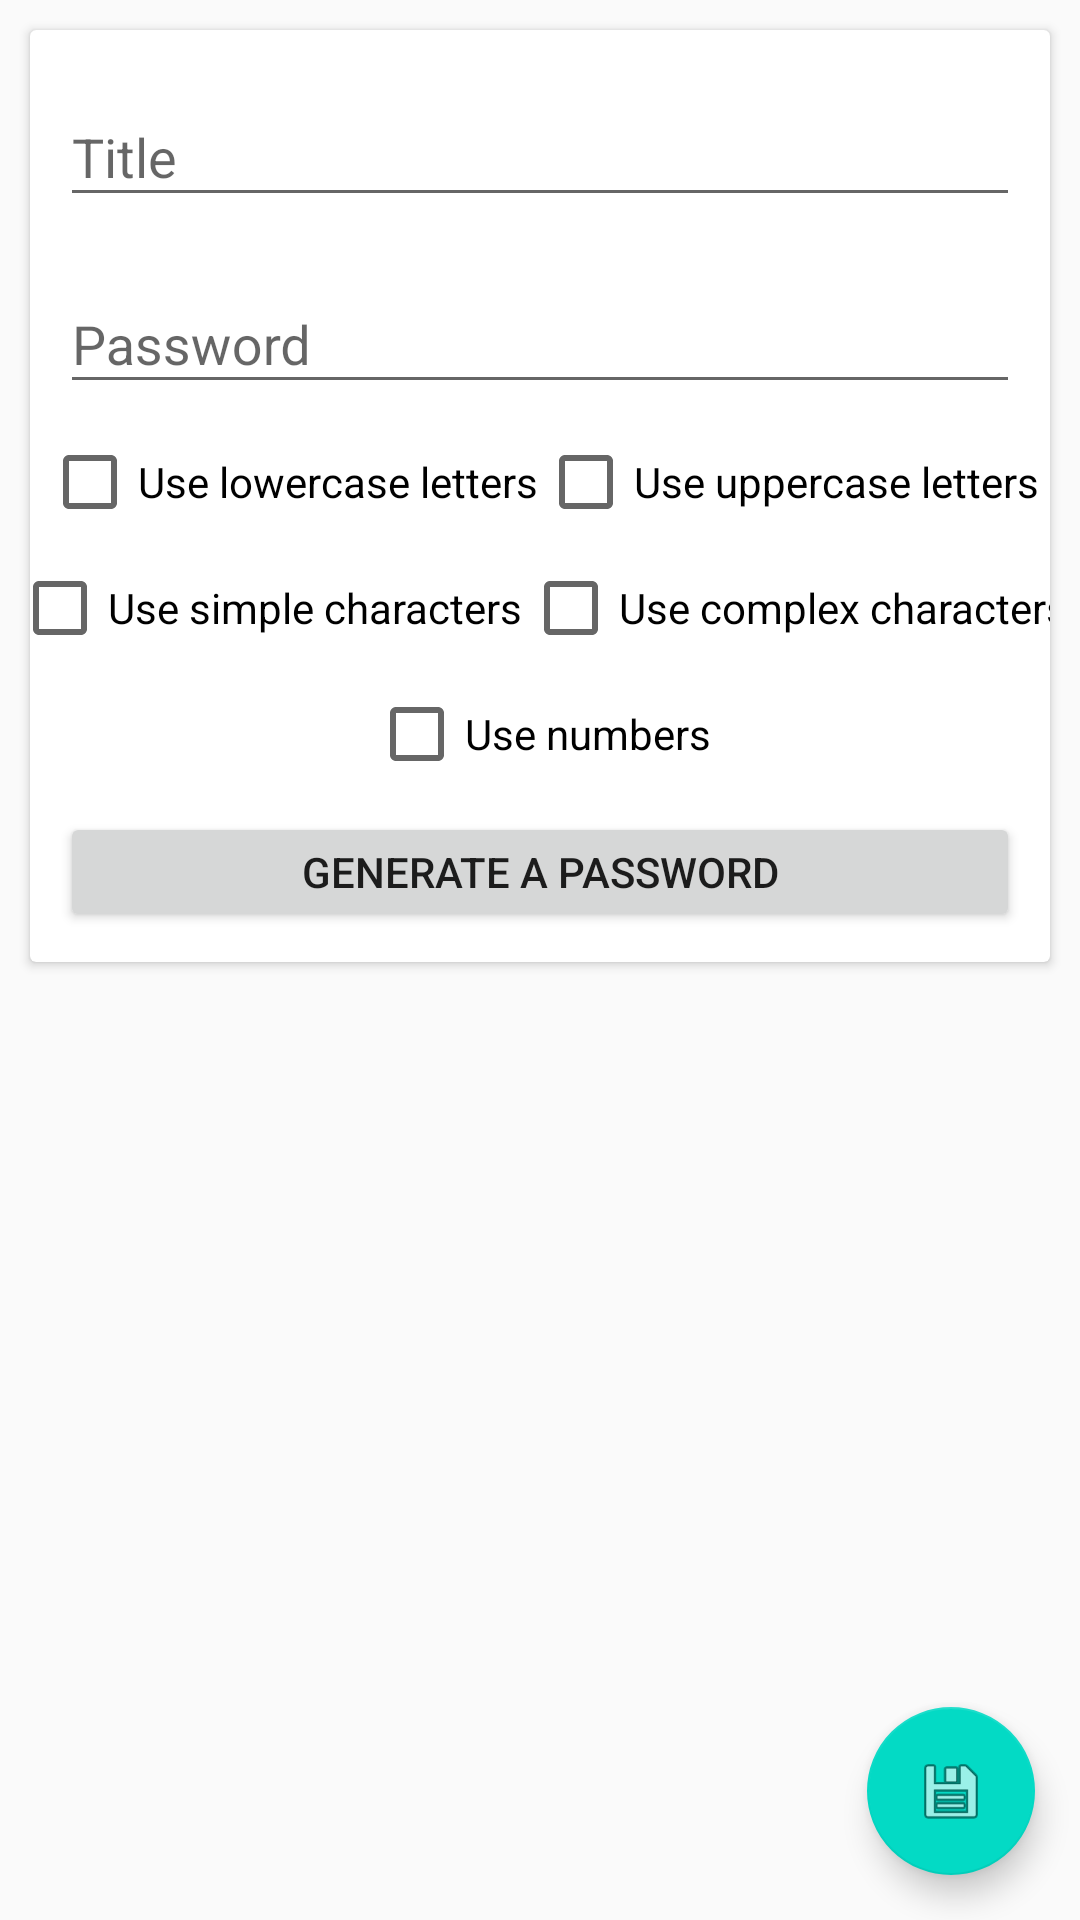

Layout XML and referenced resources for this Android screen:
<!-- AndroidManifest.xml: application theme AppTheme -->
<!-- res/layout/activity_add.xml -->
<?xml version="1.0" encoding="utf-8"?>
<androidx.constraintlayout.widget.ConstraintLayout xmlns:android="http://schemas.android.com/apk/res/android"
    xmlns:app="http://schemas.android.com/apk/res-auto"
    xmlns:tools="http://schemas.android.com/tools"
    android:layout_width="match_parent"
    android:layout_height="match_parent"
    android:background="@color/colorBackgroundDark"
    tools:context=".ui.activity.AddActivity">

    <androidx.cardview.widget.CardView
        android:layout_width="0dp"
        android:layout_height="wrap_content"
        android:layout_marginStart="10dp"
        android:layout_marginTop="10dp"
        android:layout_marginEnd="10dp"
        app:layout_constraintEnd_toEndOf="parent"
        app:layout_constraintStart_toStartOf="parent"
        app:layout_constraintTop_toTopOf="parent">

        <androidx.constraintlayout.widget.ConstraintLayout
            android:layout_width="match_parent"
            android:layout_height="match_parent">

            <com.google.android.material.textfield.TextInputLayout
                android:id="@+id/txtPasswordTitleLayout"
                android:layout_width="0dp"
                android:layout_height="wrap_content"
                android:layout_marginStart="10dp"
                android:layout_marginTop="10dp"
                android:layout_marginEnd="10dp"
                app:layout_constraintEnd_toEndOf="parent"
                app:layout_constraintStart_toStartOf="parent"
                app:layout_constraintTop_toTopOf="parent">

                <com.google.android.material.textfield.TextInputEditText
                    android:id="@+id/txtPasswordTitle"
                    android:layout_width="match_parent"
                    android:layout_height="wrap_content"
                    android:hint="@string/passwordTitle" />
            </com.google.android.material.textfield.TextInputLayout>

            <com.google.android.material.textfield.TextInputLayout
                android:id="@+id/txtPasswordPassLayout"
                android:layout_width="0dp"
                android:layout_height="wrap_content"
                android:layout_marginStart="10dp"
                android:layout_marginTop="10dp"
                android:layout_marginEnd="10dp"
                app:layout_constraintEnd_toEndOf="parent"
                app:layout_constraintStart_toStartOf="parent"
                app:layout_constraintTop_toBottomOf="@+id/txtPasswordTitleLayout">

                <com.google.android.material.textfield.TextInputEditText
                    android:id="@+id/txtPasswordPass"
                    android:layout_width="match_parent"
                    android:layout_height="wrap_content"
                    android:focusable="false"
                    android:hint="@string/password"
                    android:inputType="none"
                    android:textIsSelectable="true" />
            </com.google.android.material.textfield.TextInputLayout>

            <Button
                android:id="@+id/btnGeneratePassword"
                android:layout_width="0dp"
                android:layout_height="40dp"
                android:layout_marginStart="10dp"
                android:layout_marginTop="10dp"
                android:layout_marginEnd="10dp"
                android:layout_marginBottom="10dp"
                android:text="@string/generatePassword"
                app:layout_constraintBottom_toBottomOf="parent"
                app:layout_constraintEnd_toEndOf="parent"
                app:layout_constraintStart_toStartOf="parent"
                app:layout_constraintTop_toBottomOf="@+id/chkUseNumbers" />

            <CheckBox
                android:id="@+id/chkUseLowerCase"
                android:layout_width="wrap_content"
                android:layout_height="wrap_content"
                android:layout_marginStart="10dp"
                android:layout_marginTop="10dp"
                android:text="@string/useLowerCase"
                app:layout_constraintEnd_toStartOf="@+id/chkUseUpperCase"
                app:layout_constraintStart_toStartOf="parent"
                app:layout_constraintTop_toBottomOf="@+id/txtPasswordPassLayout" />

            <CheckBox
                android:id="@+id/chkUseUpperCase"
                android:layout_width="wrap_content"
                android:layout_height="wrap_content"
                android:layout_marginTop="10dp"
                android:layout_marginEnd="10dp"
                android:text="@string/useUpperCase"
                app:layout_constraintEnd_toEndOf="parent"
                app:layout_constraintStart_toEndOf="@+id/chkUseLowerCase"
                app:layout_constraintTop_toBottomOf="@+id/txtPasswordPassLayout" />

            <CheckBox
                android:id="@+id/chkUseNumbers"
                android:layout_width="wrap_content"
                android:layout_height="wrap_content"
                android:layout_marginTop="10dp"
                android:text="@string/useNumbers"
                app:layout_constraintEnd_toEndOf="parent"
                app:layout_constraintStart_toStartOf="parent"
                app:layout_constraintTop_toBottomOf="@+id/chkUseSimpleChars" />

            <CheckBox
                android:id="@+id/chkUseSimpleChars"
                android:layout_width="wrap_content"
                android:layout_height="wrap_content"
                android:layout_marginStart="10dp"
                android:layout_marginTop="10dp"
                android:text="@string/useSimpleChars"
                app:layout_constraintEnd_toStartOf="@+id/chkUseComplexCharacters"
                app:layout_constraintStart_toStartOf="parent"
                app:layout_constraintTop_toBottomOf="@+id/chkUseLowerCase" />

            <CheckBox
                android:id="@+id/chkUseComplexCharacters"
                android:layout_width="wrap_content"
                android:layout_height="wrap_content"
                android:layout_marginTop="10dp"
                android:layout_marginEnd="10dp"
                android:text="@string/useComplexChars"
                app:layout_constraintEnd_toEndOf="parent"
                app:layout_constraintStart_toEndOf="@+id/chkUseSimpleChars"
                app:layout_constraintTop_toBottomOf="@+id/chkUseUpperCase" />

        </androidx.constraintlayout.widget.ConstraintLayout>

    </androidx.cardview.widget.CardView>

    <com.google.android.material.floatingactionbutton.FloatingActionButton
        android:id="@+id/fabCreate"
        android:layout_width="wrap_content"
        android:layout_height="wrap_content"
        android:layout_marginEnd="15dp"
        android:layout_marginBottom="15dp"
        android:clickable="true"
        app:layout_constraintBottom_toBottomOf="parent"
        app:layout_constraintEnd_toEndOf="parent"
        app:srcCompat="@android:drawable/ic_menu_save" />
</androidx.constraintlayout.widget.ConstraintLayout>
<!-- resources referenced by this layout -->
<resources>
  <string name="generatePassword">Generate a password</string>
  <string name="password">Password</string>
  <string name="passwordTitle">Title</string>
  <string name="useComplexChars">Use complex characters</string>
  <string name="useLowerCase">Use lowercase letters</string>
  <string name="useNumbers">Use numbers</string>
  <string name="useSimpleChars">Use simple characters</string>
  <string name="useUpperCase">Use uppercase letters</string>
  <style name="AppTheme" parent="Theme.AppCompat.Light.DarkActionBar">
          
          <item name="colorPrimary">@color/colorPrimary</item>
          <item name="colorPrimaryDark">@color/colorPrimaryDark</item>
          <item name="colorAccent">@color/colorAccent</item>
      </style>
  <!-- not gathered from this repository: default colours our renderer supplied (Android Studio template values) -->
  <color name="colorPrimary">#FF6200EE</color>
  <color name="colorPrimaryDark">#FF3700B3</color>
  <color name="colorAccent">#FF03DAC5</color>
</resources>
